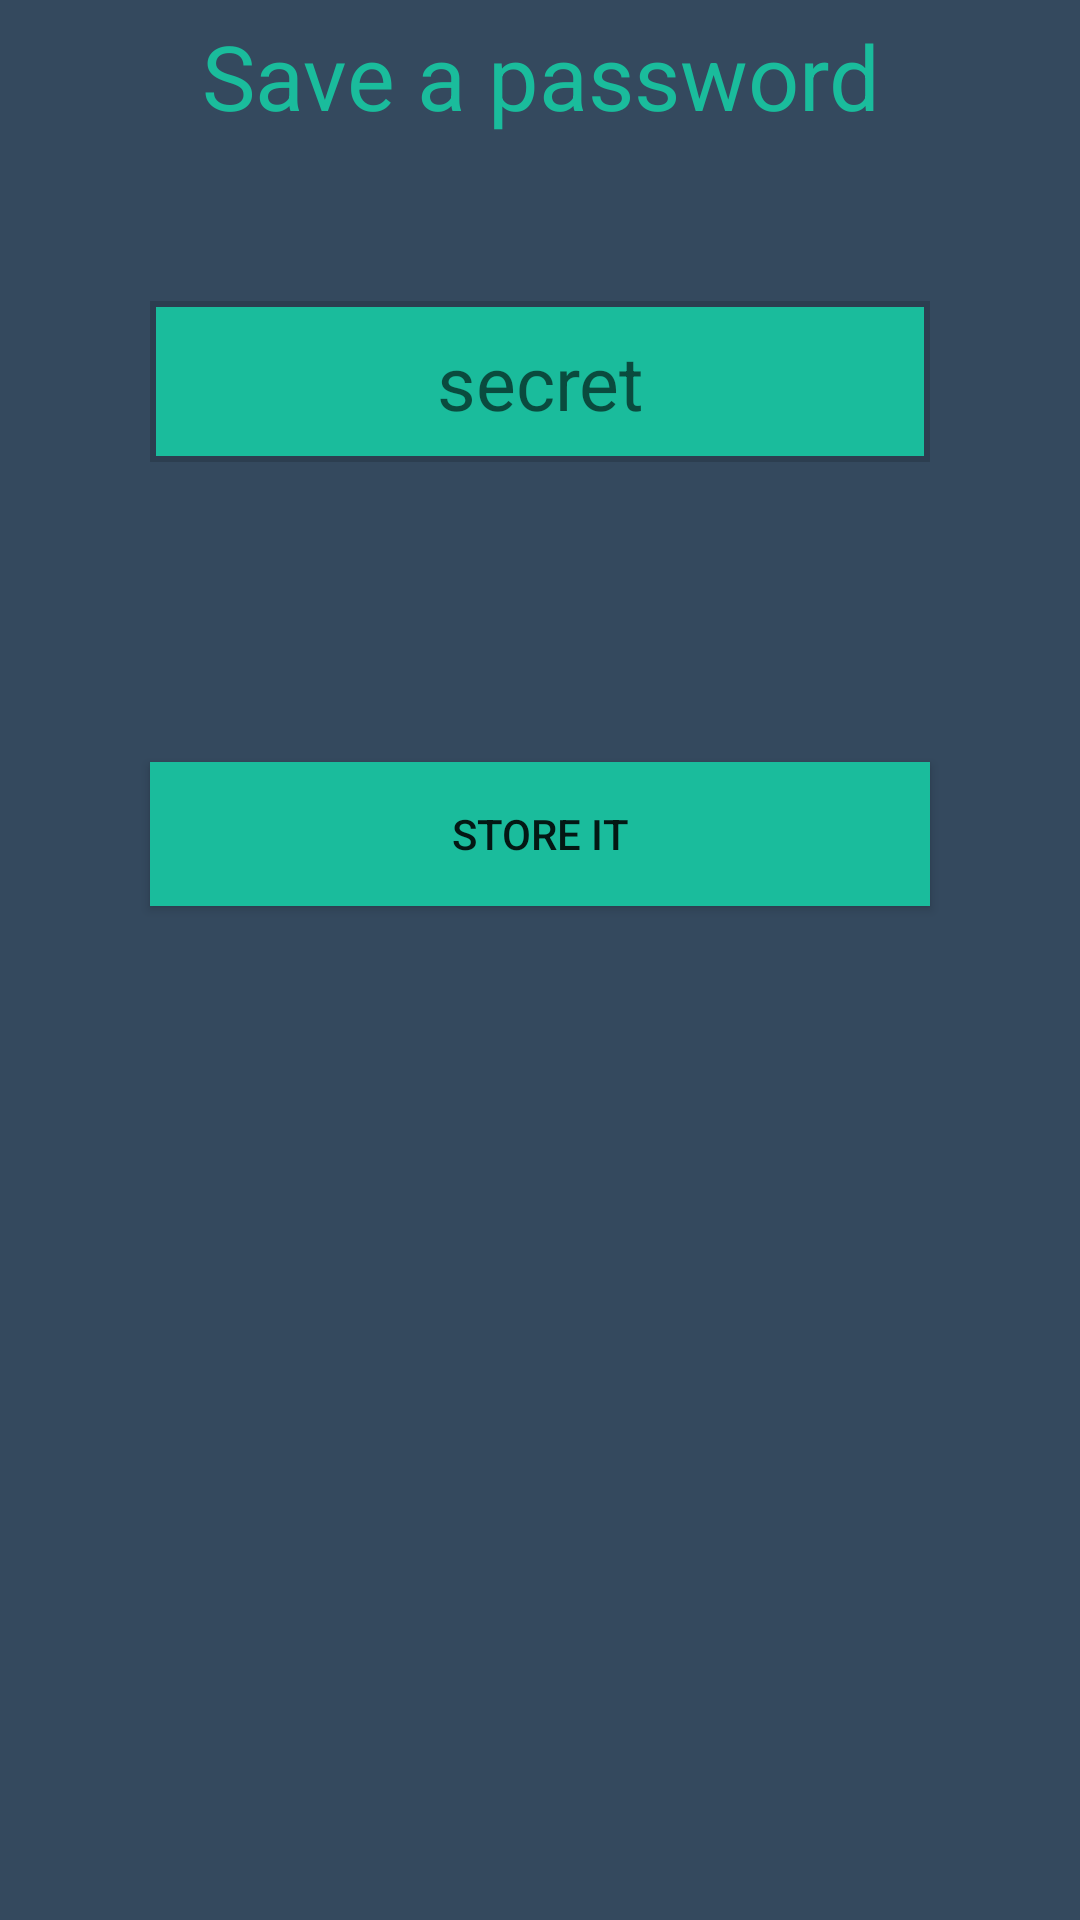

Produce the Android XML layout that renders to this screen, including the resource entries it uses.
<!-- AndroidManifest.xml: application theme AppTheme -->
<!-- res/layout/main_screen.xml -->
<?xml version="1.0" encoding="utf-8"?>
<LinearLayout
    xmlns:android="http://schemas.android.com/apk/res/android"
    android:orientation="vertical"
    android:layout_width="match_parent"
    android:layout_marginTop="20dp"
    android:layout_height="match_parent">

    <TextView
        android:layout_width="match_parent"
        android:layout_height="wrap_content"
        android:text="@string/save_a_password"
        android:textAlignment="center"
        android:textSize="30sp"
        android:padding="5dp"
        android:textColor="@color/flatui_turquoise"/>

    <EditText
        android:layout_width="match_parent"
        android:layout_height="wrap_content"
        android:id="@+id/passwordText"
        android:layout_margin="50dp"
        android:background="@drawable/round_edittext"
        android:padding="10dp"
        android:textColor="@color/flatui_midnight_blue"
        android:layout_gravity="center"
        android:inputType="numberPassword"
        android:textSize="25sp"
        android:hint="@string/secret"
        android:textAlignment="center"
        />

    <Button
        android:layout_width="match_parent"
        android:layout_height="wrap_content"
        android:id="@+id/savePassword"
        android:text="@string/store_it"
        android:layout_margin="50dp"
        android:background="@color/flatui_turquoise"/>

</LinearLayout>
<!-- resources referenced by this layout -->
<resources>
  <color name="flatui_midnight_blue">#2c3e50</color>
  <color name="flatui_turquoise">#1abc9c</color>
  <!-- drawable round_edittext (drawable) -->
  <?xml version="1.0" encoding="utf-8"?>
  <shape xmlns:android="http://schemas.android.com/apk/res/android" >
      <solid android:color="@color/flatui_turquoise" />
      <stroke
          android:width="2dp"
          android:color="@color/flatui_midnight_blue" />
      
          
          
          
          
          
  </shape>
  <string name="save_a_password">Save a password</string>
  <string name="secret">secret</string>
  <string name="store_it">Store it</string>
  <style name="AppTheme" parent="Theme.AppCompat.Light.NoActionBar">
          
          <item name="colorPrimary">@color/flatui_wet_asphalt</item>
          <item name="colorPrimaryDark">@color/flatui_wet_asphalt</item>
          <item name="colorAccent">@color/flatui_sun_flower</item>
          <item name="android:windowBackground">@color/flatui_wet_asphalt</item>
      </style>
  <color name="flatui_wet_asphalt">#34495e</color>
  <color name="flatui_sun_flower">#f1c40f</color>
</resources>
